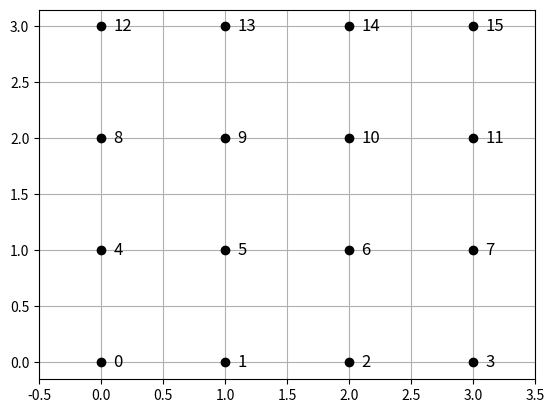

The script that saved this image:
import numpy as np
import matplotlib.pyplot as plt



N = 4
x = np.linspace(0, 4, N, endpoint=False)
y = np.linspace(0, 4, N, endpoint=False)
for i in range(N):
    for j in range(N):
        plt.plot(i, j, 'ko')
        plt.text(i+0.1, j, f'{i + j * N}', ha='left', va='center', fontsize=12)

plt.xlim((-.5, 3.5))
plt.grid()
plt.show()
